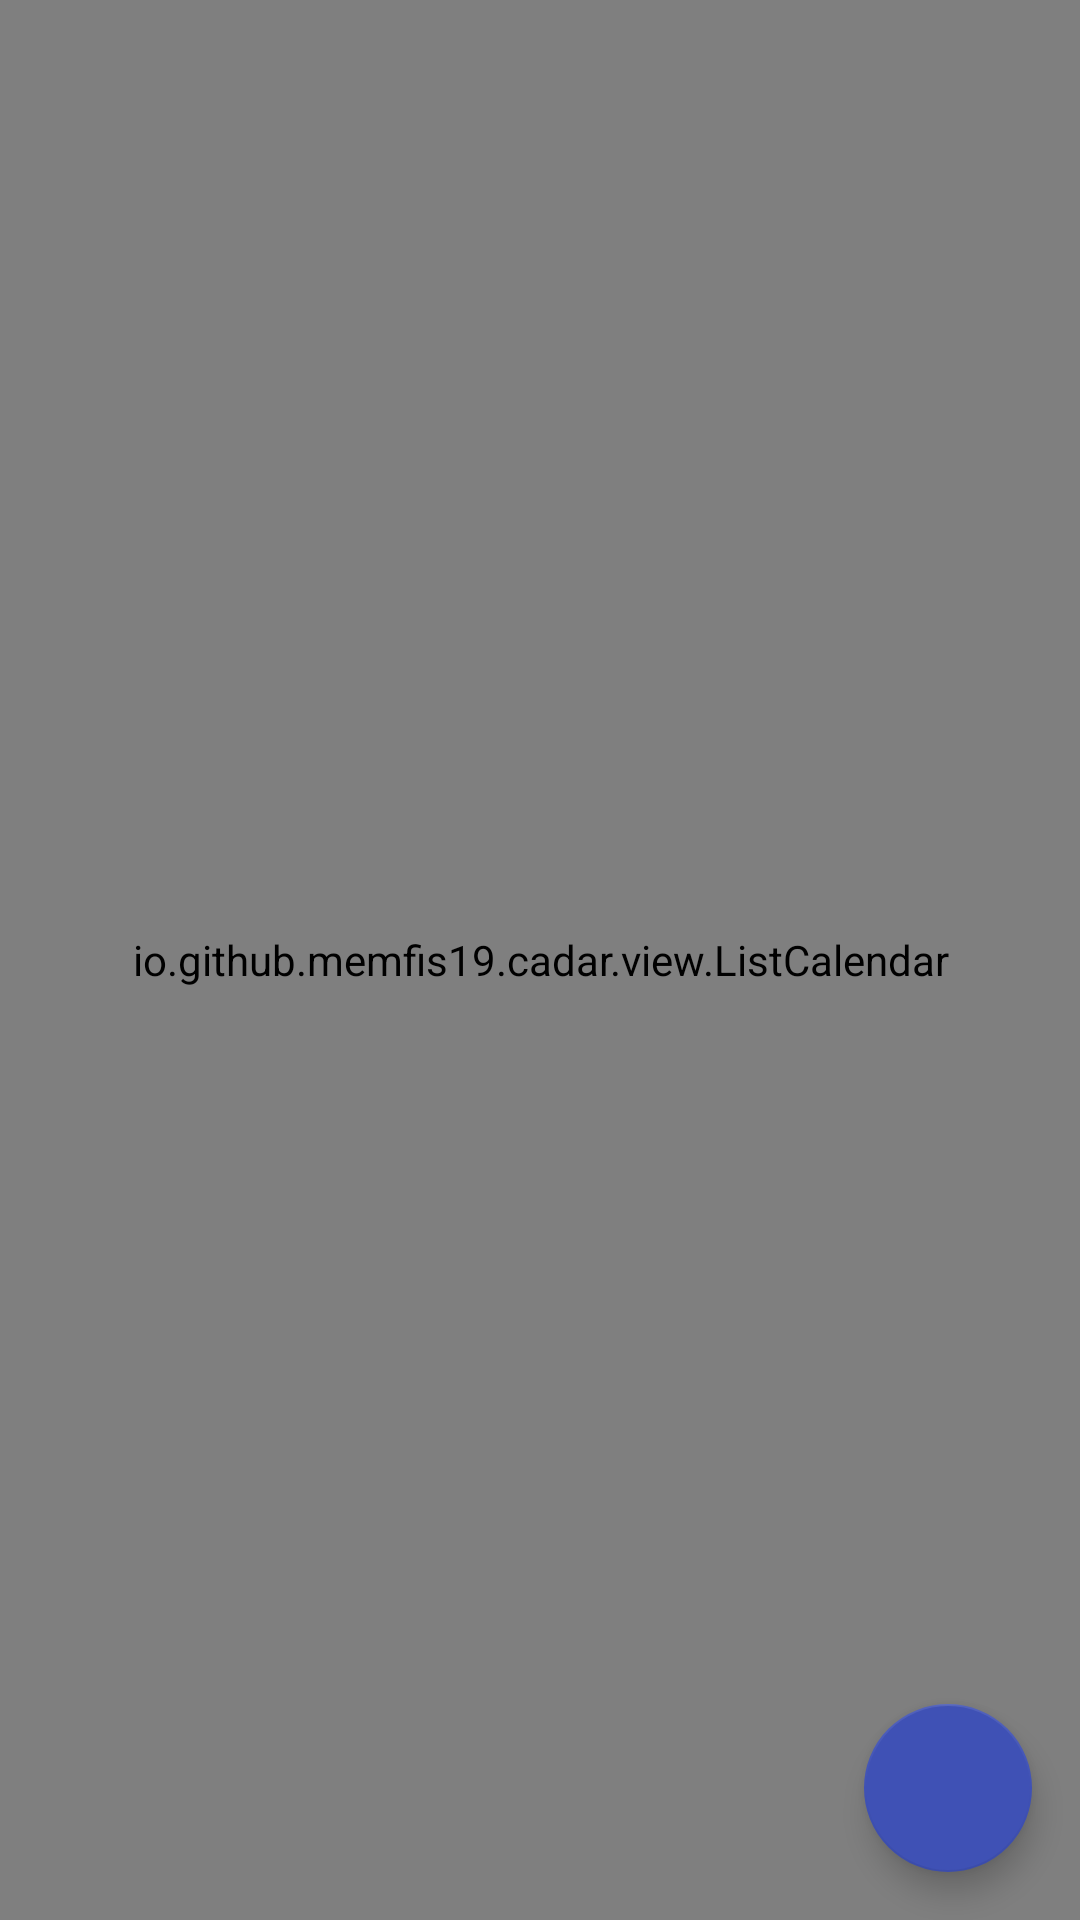

The Android layout XML behind this screen, and the referenced resources:
<!-- AndroidManifest.xml: application theme DeadlineTheme -->
<!-- res/layout/activity_week.xml -->
<?xml version="1.0" encoding="utf-8"?>
<android.support.constraint.ConstraintLayout
    xmlns:android="http://schemas.android.com/apk/res/android"
    xmlns:app="http://schemas.android.com/apk/res-auto"
    android:layout_width="match_parent"
    android:layout_height="match_parent"
    android:orientation="vertical">

    <android.support.design.widget.AppBarLayout
        android:layout_width="match_parent"
        android:layout_height="wrap_content">

        <android.support.v7.widget.Toolbar
            android:id="@+id/toolbar_week"
            android:layout_width="match_parent"
            android:layout_height="?attr/actionBarSize" />

    </android.support.design.widget.AppBarLayout>

    <io.github.memfis19.cadar.view.ListCalendar
        android:id="@+id/listCalendar"
        android:layout_width="0dp"
        android:layout_height="0dp"
        app:layout_constraintBottom_toBottomOf="parent"
        app:layout_constraintEnd_toEndOf="parent"
        app:layout_constraintStart_toStartOf="parent"
        app:layout_constraintTop_toTopOf="parent" />

    <android.support.design.widget.CoordinatorLayout
        android:id="@+id/coordinatorLayout2"
        android:layout_width="match_parent"
        android:layout_height="match_parent">

        <android.support.design.widget.FloatingActionButton
            android:id="@+id/addTask"
            android:layout_width="wrap_content"
            android:layout_height="wrap_content"
            android:layout_gravity="bottom|end"
            android:layout_margin="@dimen/basicMargin"
            android:src="@drawable/ic_add"
            app:fabSize="auto" />

    </android.support.design.widget.CoordinatorLayout>

</android.support.constraint.ConstraintLayout>
<!-- resources referenced by this layout -->
<resources>
  <dimen name="basicMargin">16dp</dimen>
  <!-- drawable ic_add: png bitmap (mipmap-xhdpi, 1488 bytes) -->
  <style name="DeadlineTheme" parent="AppTheme">
          <item name="colorPrimary">@color/colorP</item>
          <item name="colorPrimaryDark">@color/colorPD</item>
          <item name="colorAccent">@color/colorA</item>
          <item name="android:colorBackground">@color/LIGHT</item>
          
          
          
          
  
      </style>
  <style name="AppTheme" parent="Theme.AppCompat.Light.NoActionBar">
      </style>
  <color name="colorP">#FF3F51B5</color>
  <color name="colorPD">#303F9F</color>
  <color name="colorA">#FF3F51B5</color>
  <color name="LIGHT">#F5F5F5</color>
</resources>
